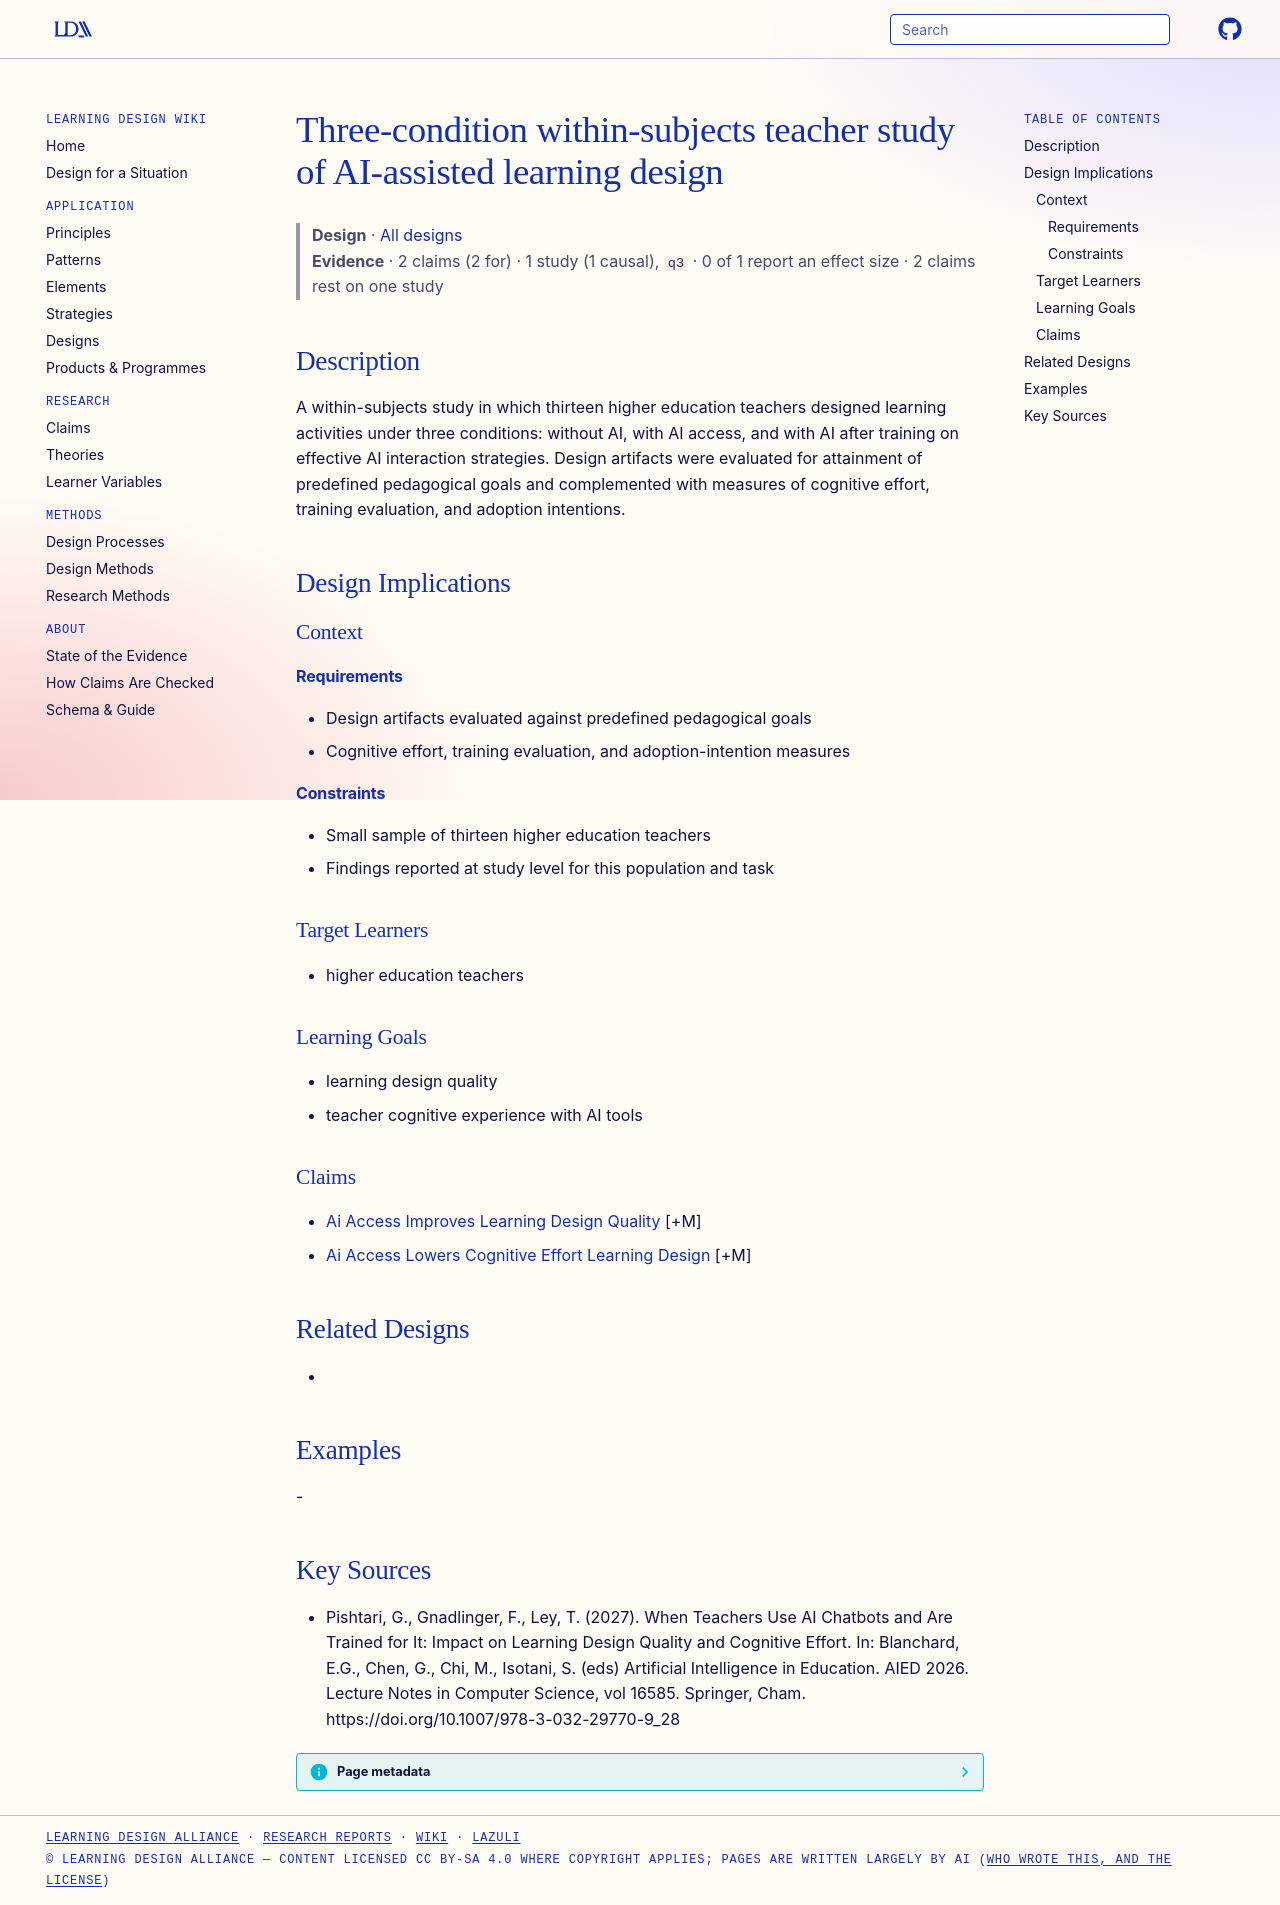

repository: Learning-Design-Alliance/learning-wiki · page: designs/three-condition-ai-learning-design-teacher-study/index.html · generator: mkdocs

---
type: design
id: three-condition-ai-learning-design-teacher-study
title: Three-condition within-subjects teacher study of AI-assisted learning design
description: "A within-subjects study in which thirteen higher education teachers designed learning activities under three conditions: without AI, with AI access, and with AI after training on effective AI interaction strategies."
status: review
generated:
  by: "process:settle-candidates"
  at: 2026-10-11
sources:
  - id: pishtari-2027
    resource: "https://doi.org/10.1007/978-3-032-29770-9_28"
    title: "Pishtari, G., Gnadlinger, F., Ley, T. (2027). When Teachers Use AI Chatbots and Are Trained for It: Impact on Learning Design Quality and Cognitive Effort. In: Blanchard, E.G., Chen, G., Chi, M., Isotani, S. (eds) Artificial Intelligence in Education. AIED 2026. Lecture Notes in Computer Science, vol 16585. Springer, Cham. https://doi.org/10.1007/978-3-032-29770-9_28"
    author: Pishtari, G., Gnadlinger, F., Ley, T
---

# Three-condition within-subjects teacher study of AI-assisted learning design

> **Design** · [All designs](index.md)
> **Evidence** · 2 claims (2 for) · 1 study (1 causal), `q3` · 0 of 1 report an effect size · 2 claims rest on one study

## Description
A within-subjects study in which thirteen higher education teachers designed learning activities under three conditions: without AI, with AI access, and with AI after training on effective AI interaction strategies. Design artifacts were evaluated for attainment of predefined pedagogical goals and complemented with measures of cognitive effort, training evaluation, and adoption intentions.

## Design Implications

### Context
#### Requirements
- Design artifacts evaluated against predefined pedagogical goals
- Cognitive effort, training evaluation, and adoption-intention measures
#### Constraints
- Small sample of thirteen higher education teachers
- Findings reported at study level for this population and task

### Target Learners
- higher education teachers

### Learning Goals
- learning design quality
- teacher cognitive experience with AI tools

### Claims
- [Ai Access Improves Learning Design Quality](../claims/ai-access-improves-learning-design-quality.md) [+M]
- [Ai Access Lowers Cognitive Effort Learning Design](../claims/ai-access-lowers-cognitive-effort-learning-design.md) [+M]

## Related Designs
- 

## Examples
-

## Key Sources
- Pishtari, G., Gnadlinger, F., Ley, T. (2027). When Teachers Use AI Chatbots and Are Trained for It: Impact on Learning Design Quality and Cognitive Effort. In: Blanchard, E.G., Chen, G., Chi, M., Isotani, S. (eds) Artificial Intelligence in Education. AIED 2026. Lecture Notes in Computer Science, vol 16585. Springer, Cham. https://doi.org/10.1007/978-3-032-29770-9_28
